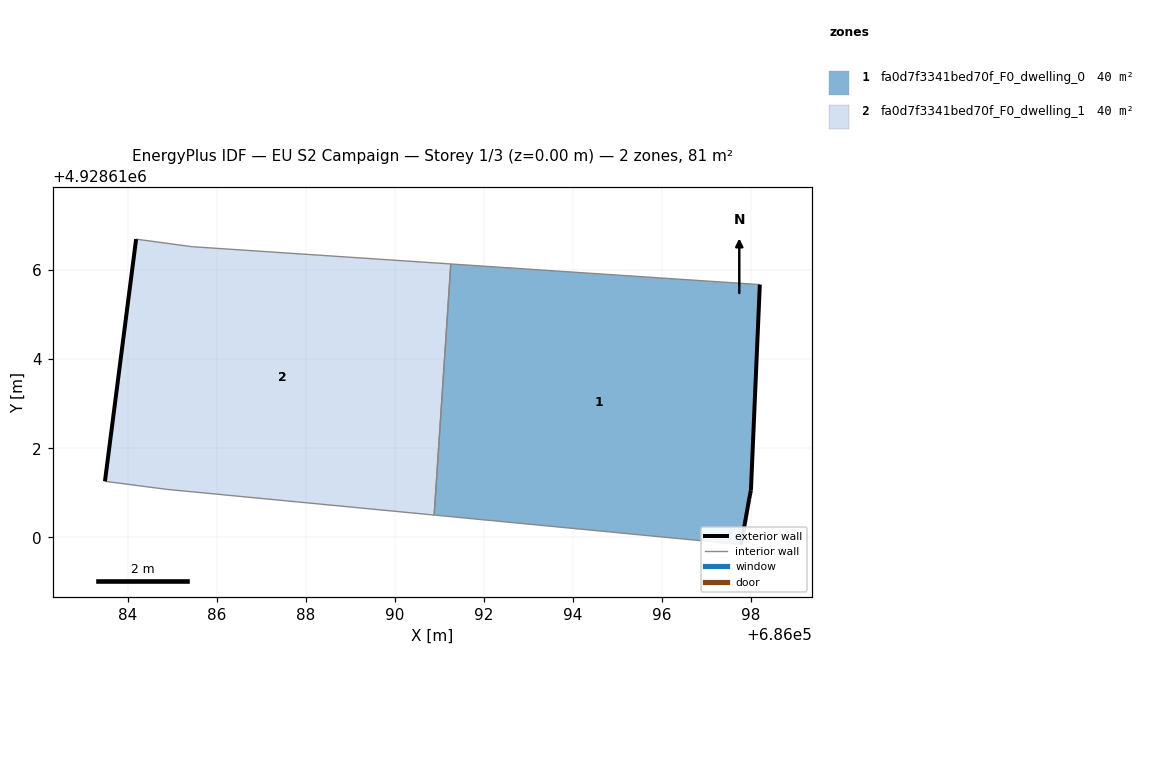
=== STOREY PLAN SPEC (per zone: floor XY polygon, exterior-wall plan segments, windows/doors) ===
zone 1: fa0d7f3341bed70f_F0_dwelling_0  (40.3 m²)
  floor: (686097.78, 4928609.84) (686097.96, 4928610.86) (686098.00, 4928611.06) (686098.20, 4928615.68) (686091.26, 4928616.14) (686090.89, 4928610.50)
  exterior wall: (686098.20, 4928615.68) – (686098.00, 4928611.06)  [4.6 m]
  exterior wall: (686098.00, 4928611.06) – (686097.96, 4928610.86)  [0.2 m]
  exterior wall: (686097.96, 4928610.86) – (686097.78, 4928609.84)  [1.0 m]
  interior walls: 3
zone 2: fa0d7f3341bed70f_F0_dwelling_1  (40.3 m²)
  floor: (686090.89, 4928610.50) (686091.26, 4928616.14) (686085.45, 4928616.53) (686084.19, 4928616.70) (686083.49, 4928611.26) (686084.87, 4928611.08)
  exterior wall: (686083.49, 4928611.26) – (686084.19, 4928616.70)  [5.5 m]
  interior walls: 5

=== DERIVED (storey summary) ===
Building: EU S2 Campaign
Storey: 1 of 3  (floor level z = 0.00 m)
Storey gross floor area: 80.6 m²
Zones on this storey: 2
  - fa0d7f3341bed70f_F0_dwelling_0: floor 40.3 m²; exterior wall 5.9 m (17.6 m²); WWR 0.0%
  - fa0d7f3341bed70f_F0_dwelling_1: floor 40.3 m²; exterior wall 5.5 m (16.5 m²); WWR 0.0%
Zone adjacency (shared interzone walls):
  - fa0d7f3341bed70f_F0_dwelling_0 ↔ fa0d7f3341bed70f_F0_dwelling_1